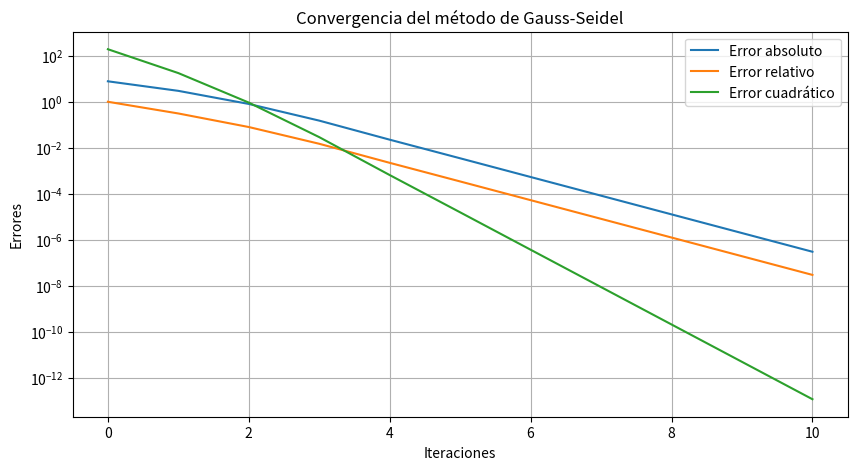

This figure's Python source:
import numpy as np
import matplotlib.pyplot as plt
import csv

def gauss_seidel(A, b, tol=1e-6, max_iter=100):
    n = len(b)
    x = np.zeros(n)
    x_prev = np.copy(x)
    errors = []
    
    for k in range(max_iter):
        for i in range(n):
            sum1 = sum(A[i][j] * x[j] for j in range(i))
            sum2 = sum(A[i][j] * x_prev[j] for j in range(i + 1, n))
            x[i] = (b[i] - sum1 - sum2) / A[i][i]
        
        abs_error = np.linalg.norm(x - x_prev, ord=np.inf)
        rel_error = abs_error / (np.linalg.norm(x, ord=np.inf) + 1e-10)
        quad_error = np.linalg.norm(x - x_prev) ** 2
        
        errors.append((k, abs_error, rel_error, quad_error))
        
        if abs_error < tol:
            break
        
        x_prev = np.copy(x)
    
    return x, errors

# Definir la matriz A y el vector b según el sistema de ecuaciones dado
A = np.array([
    [20, -5, -3, 0, 0],
    [-4, 18, -2, -1, 0],
    [-3, -1, 22, -5, 0],
    [0, -2, -4, 25, -1],
    [0, 0, 0, 0, 1]  # Asumiendo que T5 no está acoplado con otros puntos
])

b = np.array([100, 120, 130, 150, 0])  # Asumiendo que T5 no tiene fuente de calor

# Llamar a la función de Gauss-Seidel
x_sol, errors = gauss_seidel(A, b)

# Guardar errores en CSV
with open("errors.csv", "w", newline="") as f:
    writer = csv.writer(f)
    writer.writerow(["Iteración", "Error absoluto", "Error relativo", "Error cuadrático"])
    writer.writerows(errors)
    writer.writerow([])  # Salto de línea
    writer.writerow(["Solución aproximada"])
    for val in x_sol:
        writer.writerow([val])

# Graficar errores
iterations = [e[0] for e in errors]
abs_errors = [e[1] for e in errors]
rel_errors = [e[2] for e in errors]
quad_errors = [e[3] for e in errors]

plt.figure(figsize=(10, 5))
plt.plot(iterations, abs_errors, label="Error absoluto")
plt.plot(iterations, rel_errors, label="Error relativo")
plt.plot(iterations, quad_errors, label="Error cuadrático")
plt.yscale("log")
plt.xlabel("Iteraciones")
plt.ylabel("Errores")
plt.title("Convergencia del método de Gauss-Seidel")
plt.legend()
plt.grid()
plt.savefig("convergencia_gauss_seidel.png")
plt.show()
